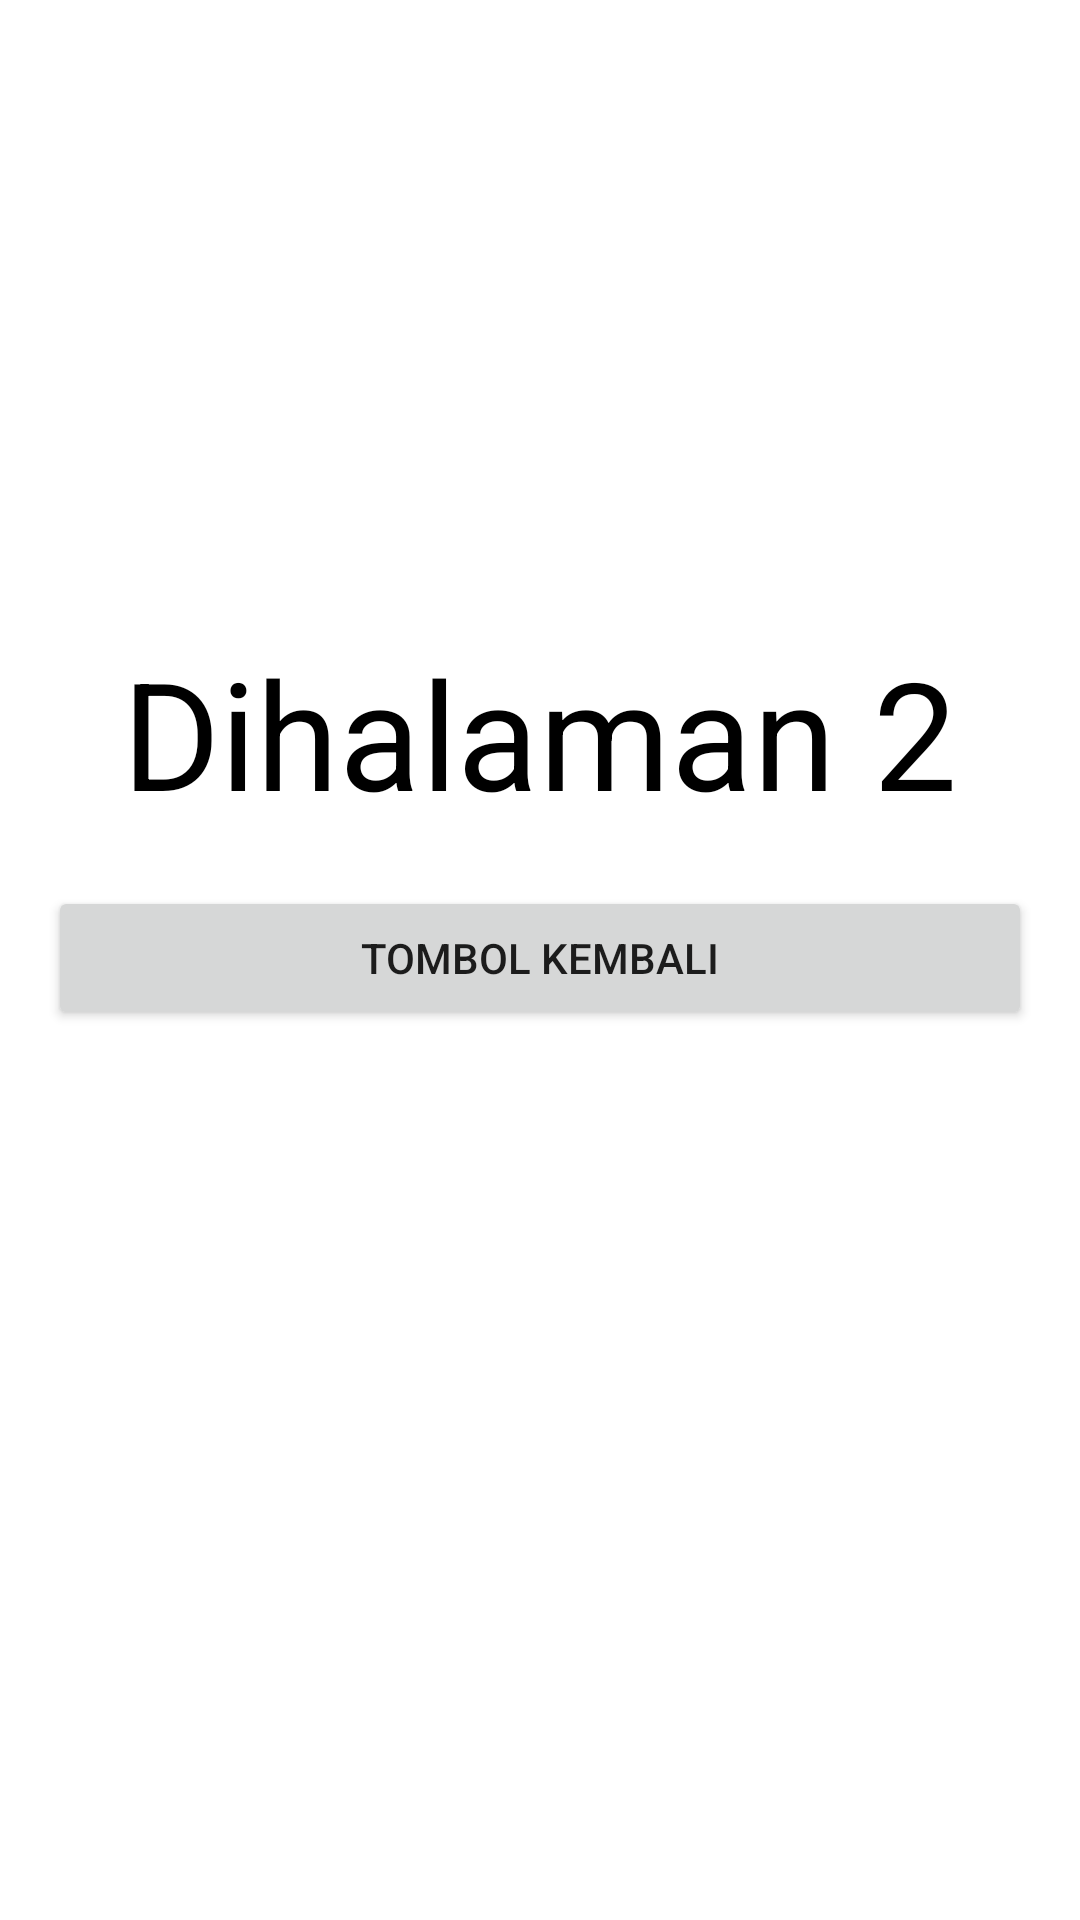

Here is an Android app screen rendered from its layout file. Give the layout XML and the strings, colors and styles it references.
<!-- AndroidManifest.xml: application theme Theme.DilfaIntent -->
<!-- res/layout/activity_main2.xml -->
<?xml version="1.0" encoding="utf-8"?>
<androidx.constraintlayout.widget.ConstraintLayout xmlns:android="http://schemas.android.com/apk/res/android"
    xmlns:app="http://schemas.android.com/apk/res-auto"
    xmlns:tools="http://schemas.android.com/tools"
    android:layout_width="match_parent"
    android:layout_height="match_parent"
    android:padding="16dp"
    tools:context=".MainActivity2">

    <TextView
        android:id="@+id/textView"
        android:layout_width="wrap_content"
        android:layout_height="wrap_content"
        android:text="@string/text123"
        android:textColor="@color/black"
        android:textSize="150px"
        app:layout_constraintBottom_toTopOf="@+id/buttona"
        app:layout_constraintEnd_toEndOf="parent"
        app:layout_constraintHorizontal_bias="0.494"
        app:layout_constraintStart_toStartOf="parent"
        app:layout_constraintTop_toTopOf="parent"
        app:layout_constraintVertical_bias="0.915"></TextView>

    <Button
        android:id="@+id/buttona"
        android:layout_width="match_parent"
        android:layout_height="wrap_content"
        android:gravity="center"
        android:text="Tombol Kembali"
        app:layout_constraintBottom_toBottomOf="parent"
        app:layout_constraintEnd_toEndOf="parent"
        app:layout_constraintHorizontal_bias="0.498"
        app:layout_constraintStart_toStartOf="parent"
        app:layout_constraintTop_toTopOf="parent"
        app:layout_constraintVertical_bias="0.499"></Button>
</androidx.constraintlayout.widget.ConstraintLayout>
<!-- resources referenced by this layout -->
<resources>
  <string name="text123">Dihalaman 2</string>
  <style name="Theme.DilfaIntent" parent="Theme.MaterialComponents.DayNight.DarkActionBar">
          
          <item name="colorPrimary">@color/purple_500</item>
          <item name="colorPrimaryVariant">@color/purple_700</item>
          <item name="colorOnPrimary">@color/white</item>
          
          <item name="colorSecondary">@color/teal_200</item>
          <item name="colorSecondaryVariant">@color/teal_700</item>
          <item name="colorOnSecondary">@color/black</item>
          
          <item name="android:statusBarColor">?attr/colorPrimaryVariant</item>
          
      </style>
  <!-- not gathered from this repository: default colours our renderer supplied (Android Studio template values) -->
  <color name="purple_500">#FF6200EE</color>
  <color name="purple_700">#FF3700B3</color>
  <color name="teal_200">#FF03DAC5</color>
  <color name="teal_700">#FF018786</color>
  <color name="black">#FF000000</color>
  <color name="white">#FFFFFFFF</color>
</resources>
